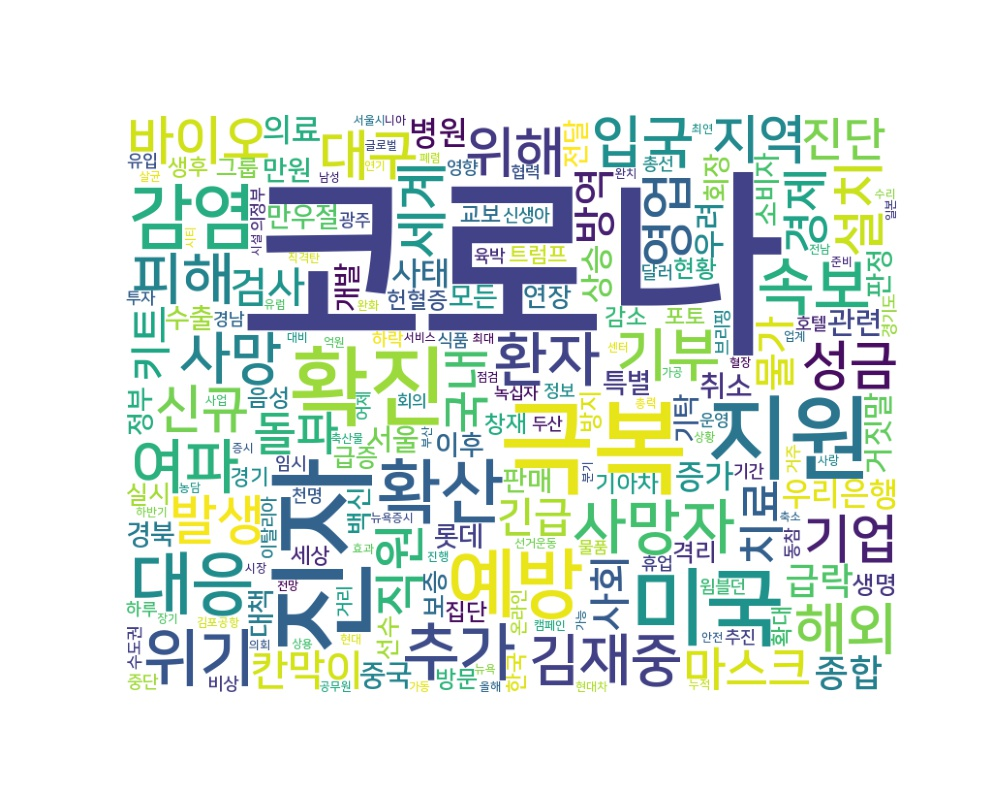

Data behind this chart, as committed beside it:
word, count
코로나, 10304
진자, 990
극복, 867
지원, 678
확진, 609
미국, 587
예방, 455
감염, 403
확산, 397
대응, 376
추가, 309
속보, 309
위기, 308
사망자, 275
여파, 273
환자, 263
기부, 253
피해, 243
사망, 243
김재중, 241
입국, 240
해외, 239
대구, 224
위해, 220
설치, 208
세계, 206
성금, 203
바이오, 203
지역, 200
기업, 198
발생, 196
영업, 196
신규, 191
직원, 188
마스크, 187
진단, 187
치료, 186
돌파, 186
국내, 185
경제, 185
칸막이, 183
검사, 182
긴급, 181
키트, 178
방역, 177
물가, 176
사회, 175
급락, 173
종합, 172
우리은행, 172
사태, 169
의료, 169
증가, 169
병원, 167
상승, 162
우려, 156
거짓말, 148
관련, 146
취소, 140
서울, 139
... 4,244 more rows
